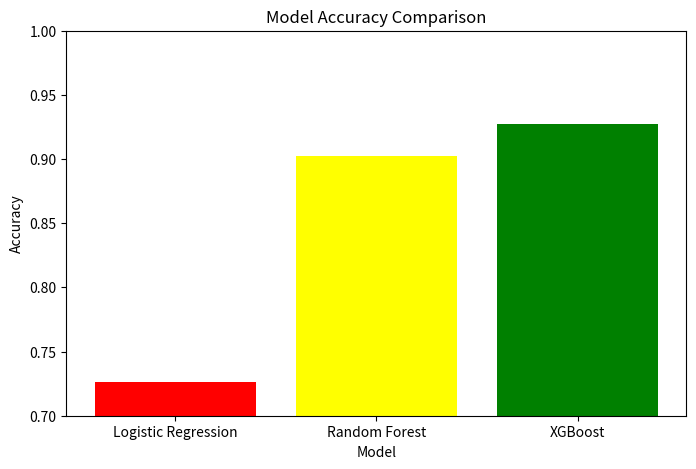

Source code (Python):
import pandas as pd
import matplotlib.pyplot as plt

# Load accuracy results from previous models
results = {
    "Logistic Regression": 0.7259,  # Replace with actual accuracy
    "Random Forest": 0.9021,  # Replace with actual accuracy
    "XGBoost": 0.9272  # Replace with actual accuracy
}

# Convert to DataFrame
df_results = pd.DataFrame(list(results.items()), columns=["Model", "Accuracy"])

# Plot Accuracy Comparison
plt.figure(figsize=(8, 5))
plt.bar(df_results["Model"], df_results["Accuracy"], color=["red", "yellow", "green"])
plt.ylim(0.7, 1.0)  # Keep within the range of 70%-100%
plt.xlabel("Model")
plt.ylabel("Accuracy")
plt.title("Model Accuracy Comparison")
plt.show()
